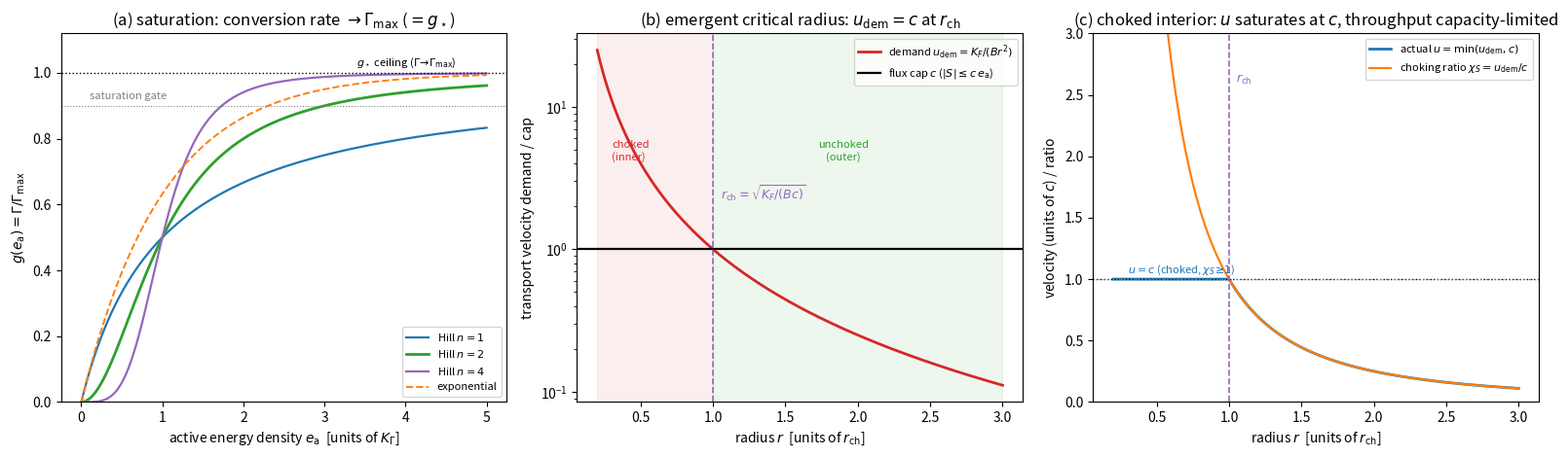

Reproduce this figure in Python.
#!/usr/bin/env python3
"""
ch3_gate.py  --  Chapter 3, GATE PHYSICS: saturation, the flux bound, and an
emergent critical radius from choking.

WHAT THIS DEMONSTRATES (and what it does NOT)
---------------------------------------------
Chapter 3 imports from the physics volume a two-channel gravity in which the
contact/restoring channel SATURATES at a yield value g_star = c^2 Psi_yield, and
the inflow reaching the wave speed defines a black-hole critical radius. Both
were *delegated* (stated, not shown). The cosmos-volume PART 08 ("Gate Physics:
Critical Radius, Choking, Saturation, Throughput") gives the minimal mechanism,
and this script SHOWS it:

  (1) Saturation (PART 08 sec.8.2):  the active->stored conversion rate is
        Gamma = Gamma_max * g(e_a),   g:[0,1]->[0,1],  g(0)=0,
      with e.g. the Hill family  g_Hill(e_a) = e_a^n / (K_Gamma^n + e_a^n).
      => Gamma cannot exceed Gamma_max: the restoring channel SATURATES (g_star).

  (2) Flux bound (PART 08 Prop. 8.1):  a microscopic speed limit ||v|| <= c forces
        ||S|| <= c * e_a      =>   mean transport velocity  u := S/e_a <= c.

  (3) Emergent critical radius (PART 08 sec.8.3.5):  for an inverse-square drive
      |F_r| = K_F / r^2 and demand u_dem = |F_r|/B = K_F/(B r^2), choking
      (demand exceeds the flux capacity, u_dem > c) sets in inside
        r_ch = sqrt( K_F / (B c) ).
      Inside r_ch the flow is CHOKED: the transport velocity saturates at c
      (u = min(u_dem, c)) and the choking ratio chi_S = u_dem/c >= 1. This is the
      "inflow reaches the wave speed" choke point -- a horizon-like critical
      radius produced *solely* by a flux capacity bound.

HONEST SCOPE (this is a MECHANISM demo, not a fit / not a proof):
  - normalised/toy units (c = B = K_F = 1 so that r_ch = 1); c, K_F, B, K_Gamma, n
    are INPUTS, not derived;
  - it does NOT derive the absolute value of G / g_star (the "four-wall" question
    stays OPEN), nor the Schwarzschild coefficient R_s = 2GM/c^2 (that scaling
    comes from the *geometric* channel / strong-field completion in the physics
    volume; here the inverse-square *choke* radius scales as r_ch ~ sqrt(K_F));
  - the EXISTENCE of a critical radius where u = c (a horizon-like choke) and the
    saturation ceiling are DEGENERATE in outcome with the standard horizon and a
    capped restoring force; the distinguishing content is the *mechanism*
    (a throughput choke with a finite, non-singular interior).

INPUTS: none fitted. DEPENDENCIES: numpy (matplotlib optional). NO RNG.
"""

import numpy as np

# ----------------------------------------------------------------------
# Normalised units: speed limit c, demand stiffness B, inverse-square strength K_F.
# Choose c = B = K_F = 1 so the analytic choke radius r_ch = sqrt(K_F/(B c)) = 1.
# ----------------------------------------------------------------------
c   = 1.0      # microscopic speed limit (emergent maximal transport speed)
B   = 1.0      # demand stiffness in S_dem ~ (e_a/B) F_r
K_F = 1.0      # inverse-square drive strength, |F_r| = K_F / r^2
r_ch_analytic = np.sqrt(K_F / (B * c))          # PART 08 eq. 8.3.5 (inverse square)

# ---- (1) saturation families g(e_a) (PART 08 sec.8.2.3-8.2.4) ----
K_Gamma = 1.0                                    # half-saturation scale
e_a = np.linspace(0.0, 5.0 * K_Gamma, 1200)      # active energy density
def g_hill(x, n):     return x**n / (K_Gamma**n + x**n)
def g_exp(x):         return 1.0 - np.exp(-x / K_Gamma)
g_h1, g_h2, g_h4 = g_hill(e_a, 1), g_hill(e_a, 2), g_hill(e_a, 4)
g_e              = g_exp(e_a)
SAT_GATE = 0.9                                   # "effectively saturated" threshold

# ---- (2)+(3) radial demand, flux cap, choke (PART 08 Prop.8.1 + sec.8.3.5) ----
r       = np.linspace(0.20, 3.0, 1400)
u_dem   = K_F / (B * r**2)                        # demanded transport velocity ~ 1/r^2
u_act   = np.minimum(u_dem, c)                    # flux-limited (choked) velocity, <= c
chi_S   = u_dem / c                               # choking ratio (admissible if <= 1)
# spherical throughput J = 4 pi r^2 u e_a, with e_a constant (set 1) for the diagnostic
e_a_r   = np.ones_like(r)
J_dem   = 4*np.pi * r**2 * u_dem * e_a_r          # what demand would carry (unbounded inward)
J_act   = 4*np.pi * r**2 * u_act * e_a_r          # actual, capacity-limited throughput

# measured choke radius = where u_dem crosses c
i_cross = int(np.argmin(np.abs(u_dem - c)))
r_ch_meas = r[i_cross]

# closure (trace) bound from the same speed limit (PART 08 sec.8.4.3, CL-ISO)
kappaT_max = c**2 / 3.0

# ----------------------------------------------------------------------
print("=== gate physics: saturation, flux bound, emergent critical radius (PART 08) ===")
print(f"  speed limit c = {c};  demand stiffness B = {B};  drive K_F = {K_F}")
print(f"  flux bound (Prop.8.1):  ||S|| <= c*e_a  =>  u = S/e_a <= c   (max u_act = {u_act.max():.3f} <= {c})")
print()
print("  (1) SATURATION  Gamma = Gamma_max * g(e_a),  g in [0,1], g(0)=0:")
print(f"      Hill n=2: g(0)={g_hill(0.0,2):.3f},  g(K_Gamma)={g_hill(K_Gamma,2):.3f} (half-sat),"
      f"  g(5K_Gamma)={g_hill(5*K_Gamma,2):.3f} -> 1 (= g_star ceiling)")
print(f"      all families bounded in [0,1]:  "
      f"{np.all((g_h1>=0)&(g_h1<=1)&(g_h2>=0)&(g_h2<=1)&(g_h4>=0)&(g_h4<=1)&(g_e>=0)&(g_e<=1))}")
e_sat = e_a[np.argmax(g_h2 >= SAT_GATE)]
print(f"      saturation gate (g_Hill,n=2 >= {SAT_GATE}) turns on at e_a = {e_sat:.2f} K_Gamma")
print()
print("  (3) EMERGENT CRITICAL RADIUS from choking (inverse-square drive):")
print(f"      r_ch = sqrt(K_F/(B c)) = {r_ch_analytic:.3f}  (analytic),  {r_ch_meas:.3f}  (measured, u_dem=c)")
print(f"      match: {abs(r_ch_analytic - r_ch_meas) < 2*(r[1]-r[0])}  "
      f"=> inner choked zone r<r_ch (u=c, chi_S>=1), outer unchoked r>r_ch")
print(f"      choking ratio at r_ch: chi_S = {chi_S[i_cross]:.3f} (=1 at the boundary)")
print(f"      closure bound from same c (CL-ISO): kappa_T <= c^2/3 = {kappaT_max:.3f}")
print()
print("  EXPECTED: g(e_a) rises 0 -> 1 (conversion rate saturates at Gamma_max = g_star);")
print("            u_dem ~ 1/r^2 crosses the cap c at r_ch, giving a choked interior.")
print("  SCOPE: mechanism shown in toy units; NOT a derivation of G's absolute value")
print("         or of R_s=2GM/c^2. Critical-radius existence is degenerate with the")
print("         standard horizon; the finite, non-singular choked interior distinguishes it.")

# ----------------------------------------------------------------------
try:
    import matplotlib
    matplotlib.use("Agg")
    import matplotlib.pyplot as plt

    fig, ax = plt.subplots(1, 3, figsize=(16, 4.8))

    # (a) saturation of the conversion rate
    ax[0].plot(e_a, g_h1, color="tab:blue",   lw=1.6, label=r"Hill $n=1$")
    ax[0].plot(e_a, g_h2, color="tab:green",  lw=2.0, label=r"Hill $n=2$")
    ax[0].plot(e_a, g_h4, color="tab:purple", lw=1.6, label=r"Hill $n=4$")
    ax[0].plot(e_a, g_e,  color="tab:orange", lw=1.4, ls="--", label="exponential")
    ax[0].axhline(1.0, color="k", ls=":", lw=1)
    ax[0].text(3.4, 1.02, r"$g_\star$ ceiling ($\Gamma\!\to\!\Gamma_{\max}$)", fontsize=8)
    ax[0].axhline(SAT_GATE, color="gray", ls=":", lw=0.8)
    ax[0].text(0.1, SAT_GATE+0.02, "saturation gate", color="gray", fontsize=8)
    ax[0].set_xlabel(r"active energy density $e_{\rm a}$  [units of $K_\Gamma$]")
    ax[0].set_ylabel(r"$g(e_{\rm a})=\Gamma/\Gamma_{\max}$")
    ax[0].set_title(r"(a) saturation: conversion rate $\to\Gamma_{\max}$ ($=g_\star$)")
    ax[0].set_ylim(0, 1.12); ax[0].legend(fontsize=8, loc="lower right")

    # (b) emergent critical radius: demand 1/r^2 vs the flux cap c
    ax[1].plot(r, u_dem, color="tab:red", lw=2.0, label=r"demand $u_{\rm dem}=K_F/(Br^2)$")
    ax[1].axhline(c, color="k", lw=1.6, label=r"flux cap $c$ ($|S|\leq c\,e_{\rm a}$)")
    ax[1].axvline(r_ch_analytic, color="tab:purple", ls="--", lw=1.2)
    ax[1].text(r_ch_analytic+0.05, c*2.2, r"$r_{\rm ch}=\sqrt{K_F/(Bc)}$",
               color="tab:purple", fontsize=9)
    ax[1].axvspan(r[0], r_ch_analytic, color="tab:red",  alpha=0.08)
    ax[1].axvspan(r_ch_analytic, r[-1], color="tab:green", alpha=0.08)
    ax[1].text(0.30, c*4.2, "choked\n(inner)", color="tab:red",  fontsize=8)
    ax[1].text(1.9,  c*4.2, "unchoked\n(outer)", color="tab:green", fontsize=8, ha="center")
    ax[1].set_yscale("log")
    ax[1].set_xlabel(r"radius $r$  [units of $r_{\rm ch}$]")
    ax[1].set_ylabel(r"transport velocity demand / cap")
    ax[1].set_title(r"(b) emergent critical radius: $u_{\rm dem}=c$ at $r_{\rm ch}$")
    ax[1].legend(fontsize=8, loc="upper right")

    # (c) actual (capacity-limited) velocity and choking ratio
    ax[2].plot(r, u_act, color="tab:blue", lw=2.0, label=r"actual $u=\min(u_{\rm dem},c)$")
    ax[2].plot(r, chi_S, color="tab:orange", lw=1.6, label=r"choking ratio $\chi_S=u_{\rm dem}/c$")
    ax[2].axhline(c, color="k", ls=":", lw=1)
    ax[2].axhline(1.0, color="gray", ls=":", lw=0.8)
    ax[2].axvline(r_ch_analytic, color="tab:purple", ls="--", lw=1.2)
    ax[2].text(r_ch_analytic+0.05, 2.6, r"$r_{\rm ch}$", color="tab:purple", fontsize=9)
    ax[2].text(0.30, 1.05, r"$u=c$ (choked, $\chi_S\!\geq\!1$)", color="tab:blue", fontsize=8)
    ax[2].set_ylim(0, 3.0)
    ax[2].set_xlabel(r"radius $r$  [units of $r_{\rm ch}$]")
    ax[2].set_ylabel(r"velocity (units of $c$) / ratio")
    ax[2].set_title(r"(c) choked interior: $u$ saturates at $c$, throughput capacity-limited")
    ax[2].legend(fontsize=8, loc="upper right")

    plt.tight_layout()
    plt.savefig("ch3_gate.png", dpi=120, bbox_inches="tight")
    print("\n[figure written: ch3_gate.png]")
except Exception as exc:        # matplotlib optional
    print(f"\n[matplotlib unavailable: {exc}]  numbers above are the result.")
